Run: headless pygame with SDL's dummy video driver; simulated clock (each Clock.tick advances the game by its frame time, no real sleeping); random seed 0; keys injected as events and as key.get_pressed() state; no mouse input.
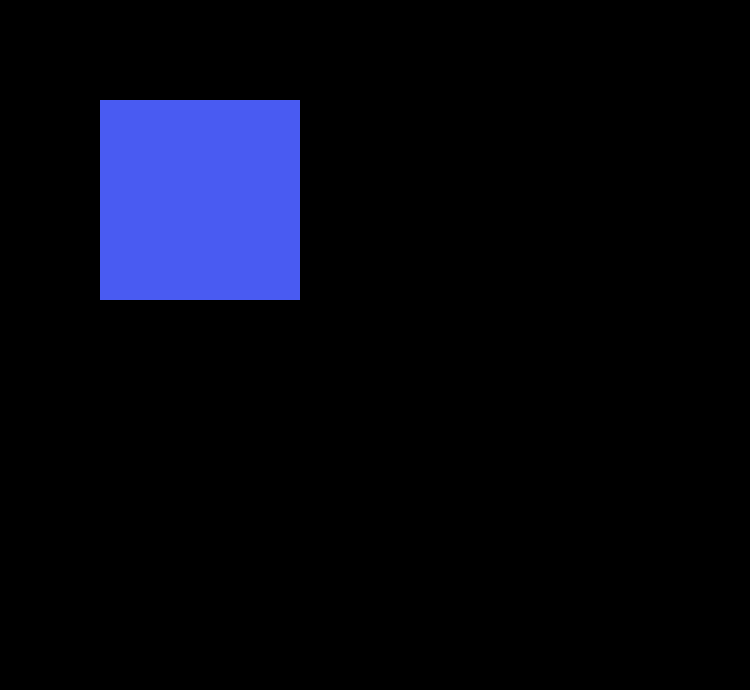
Frame 1 of 4 · flips 1–60 · no input
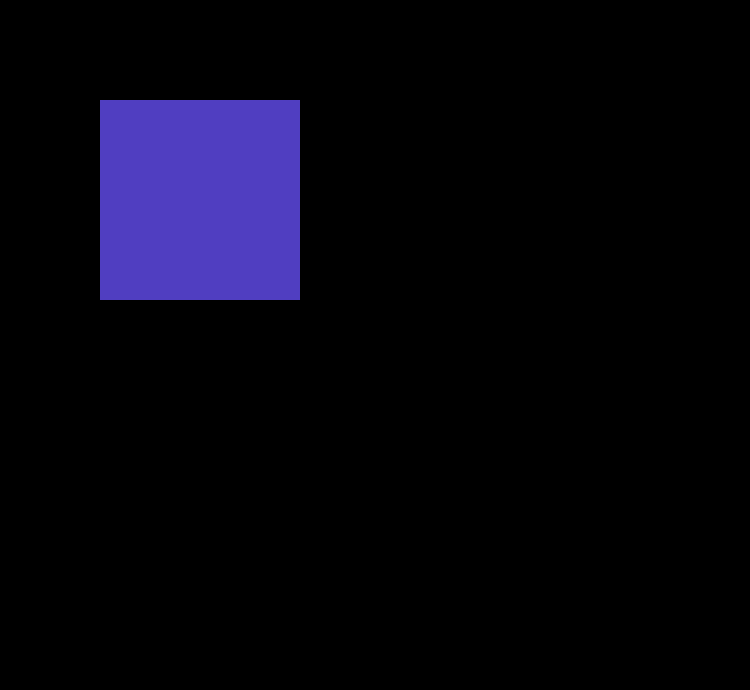
Frame 2 of 4 · flips 61–180 · tapped SPACE, RETURN · held RIGHT (→), D
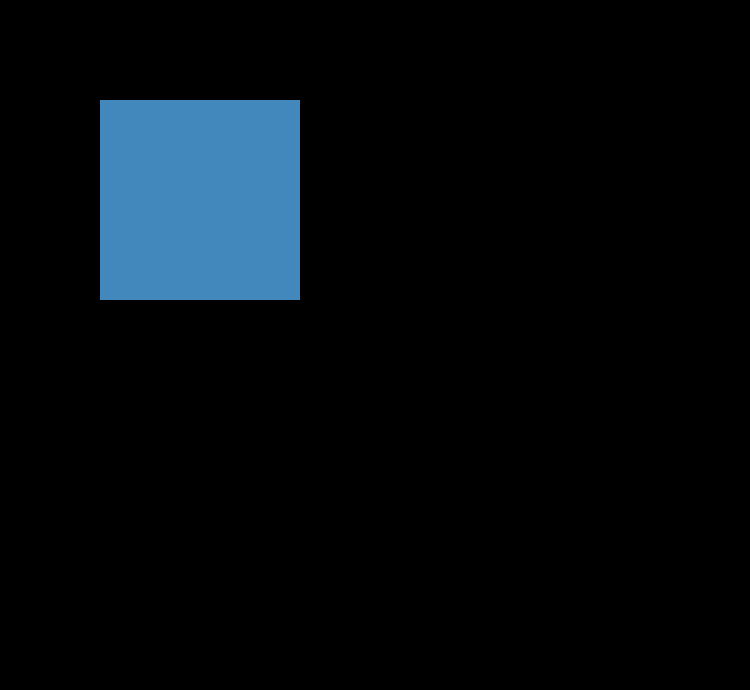
Frame 3 of 4 · flips 181–300 · held DOWN (↓), S
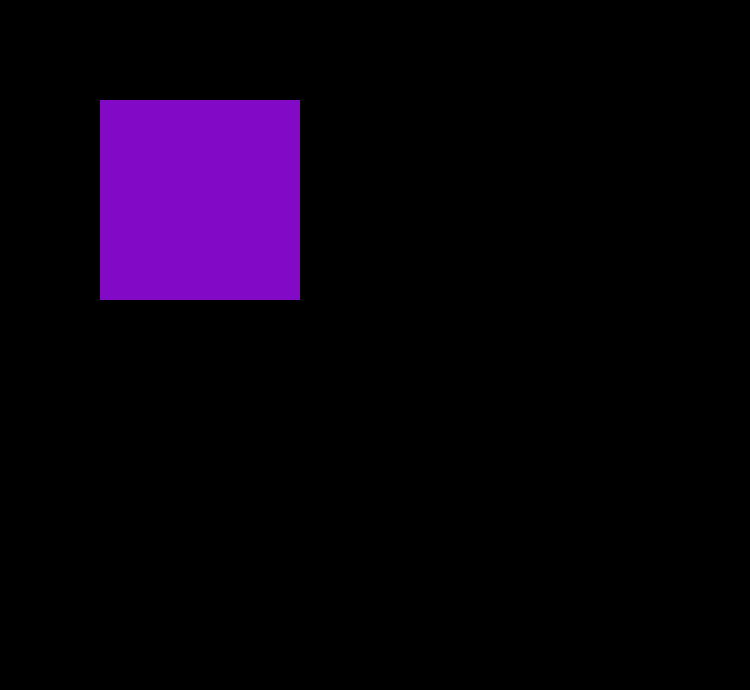
Frame 4 of 4 · flips 301–420 · held LEFT (←), A, UP (↑), W

The pygame program that drew these frames:

import pygame
import random
pygame.init()
screen=pygame.display.set_mode((750,690))
done=True
def change_color():
    return random.choices(range(256),k=3)
while done:
    for event in pygame.event.get():
        if event.type==pygame.QUIT:
            pygame.quit()

    pygame.draw.rect(screen,change_color(),pygame.Rect(100,100,200,200))
    pygame.display.flip()
